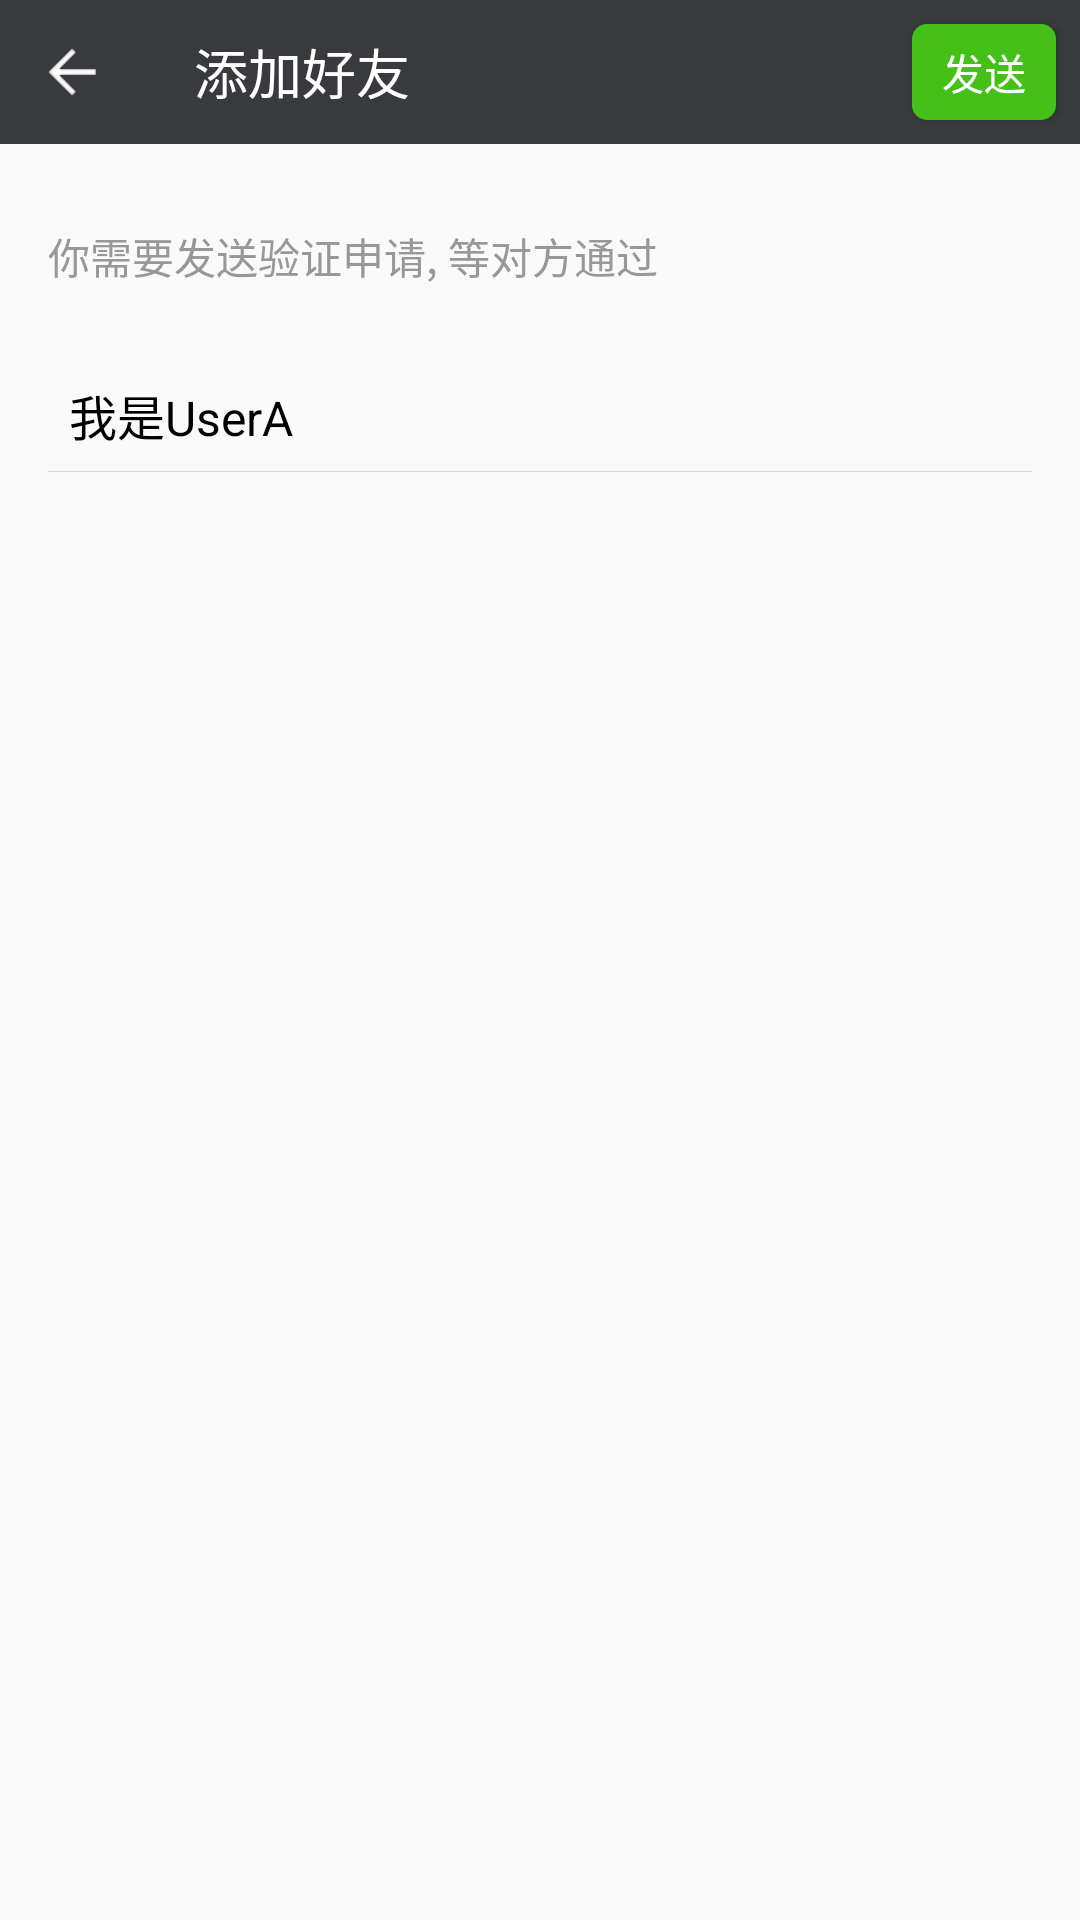

Here is an Android app screen rendered from its layout file. Give the layout XML and the strings, colors and styles it references.
<!-- AndroidManifest.xml: application theme AppTheme -->
<!-- res/layout/activity_invite_friend.xml -->
<?xml version="1.0" encoding="utf-8"?>
<LinearLayout
    xmlns:android="http://schemas.android.com/apk/res/android"
    android:layout_width="match_parent"
    android:layout_height="match_parent"
    android:orientation="vertical">

    <RelativeLayout
        android:id="@+id/toolbar"
        android:layout_width="match_parent"
        android:layout_height="48dp"
        android:background="#393a3e"
        android:orientation="horizontal">

        <ImageView
            android:id="@+id/back"
            android:layout_width="wrap_content"
            android:layout_height="wrap_content"
            android:src="@drawable/toolbar_back"/>

        <TextView
            android:layout_width="wrap_content"
            android:layout_height="wrap_content"
            android:layout_centerVertical="true"
            android:layout_marginLeft="16dp"
            android:layout_toRightOf="@id/back"
            android:text="添加好友"
            android:textColor="#ffffff"
            android:textSize="18sp"/>

        <Button
            android:id="@+id/send"
            android:layout_width="wrap_content"
            android:layout_height="32dp"
            android:layout_alignParentRight="true"
            android:layout_centerVertical="true"
            android:layout_marginRight="8dp"
            android:background="@drawable/toolbar_send"
            android:minWidth="0dp"
            android:paddingLeft="10dp"
            android:paddingRight="10dp"
            android:text="发送"
            android:textColor="#ffffff"
            android:textSize="14sp"/>
    </RelativeLayout>

    <TextView
        android:layout_width="wrap_content"
        android:layout_height="wrap_content"
        android:layout_marginLeft="16dp"
        android:layout_marginTop="27dp"
        android:text="你需要发送验证申请, 等对方通过"
        android:textColor="#989898"
        android:textSize="14sp"/>

    <RelativeLayout
        android:layout_width="match_parent"
        android:layout_height="wrap_content"
        android:layout_marginTop="24dp">

        <EditText
            android:id="@+id/invite_edit"
            android:layout_width="wrap_content"
            android:layout_height="wrap_content"
            android:layout_alignLeft="@+id/underline"
            android:layout_marginBottom="7dp"
            android:layout_marginLeft="7dp"
            android:layout_marginRight="5dp"
            android:layout_marginTop="7dp"
            android:layout_toLeftOf="@+id/clear_text"
            android:background="@null"
            android:selectAllOnFocus="true"
            android:singleLine="true"
            android:text="我是UserA"
            android:textColor="#000000"
            android:textColorHint="#474b4c"
            android:textCursorDrawable="@null"
            android:textSize="16sp"/>

        <ImageView
            android:id="@id/clear_text"
            android:layout_width="wrap_content"
            android:layout_height="wrap_content"
            android:layout_alignRight="@id/underline"
            android:layout_centerVertical="true"
            android:layout_marginRight="7dp"
            android:src="@mipmap/toolbar_clear_cross"/>

        <View
            android:id="@id/underline"
            android:layout_width="match_parent"
            android:layout_height="1px"
            android:layout_below="@id/invite_edit"
            android:layout_centerHorizontal="true"
            android:layout_marginLeft="16dp"
            android:layout_marginRight="16dp"
            android:background="#d8d8d8"/>
    </RelativeLayout>
</LinearLayout>
<!-- resources referenced by this layout -->
<resources>
  <!-- drawable toolbar_back (drawable) -->
  <?xml version="1.0" encoding="utf-8"?>
  <selector xmlns:android="http://schemas.android.com/apk/res/android">
      <item android:drawable="@mipmap/toolbar_back_pressed"
            android:state_pressed="true"/>
      <item
          android:drawable="@mipmap/toolbar_back_normal"/>
  </selector>
  <!-- drawable toolbar_send (drawable) -->
  <?xml version="1.0" encoding="UTF-8"?>
  <selector xmlns:android="http://schemas.android.com/apk/res/android">
      <item android:state_pressed="true">
          <shape>
              <solid android:color="#3e7d2c"/>
              <corners android:radius="5dp"/>
          </shape>
      </item>
      <item android:state_enabled="false">
          <shape>
              <solid android:color="#3e7d2c"/>
              <corners android:radius="5dp"/>
          </shape>
      </item>
      <item>
          <shape>
              <solid android:color="#45c018"/>
              <corners android:radius="5dp"/>
          </shape>
      </item>
  </selector>
  <style name="AppTheme" parent="Theme.AppCompat.Light.NoActionBar">
          
          <item name="colorPrimary">@color/colorPrimary</item>
          <item name="colorPrimaryDark">@color/colorPrimaryDark</item>
          <item name="colorAccent">@color/colorAccent</item>
      </style>
  <color name="colorPrimary">#3F51B5</color>
  <color name="colorPrimaryDark">#303F9F</color>
  <color name="colorAccent">#FF4081</color>
</resources>
